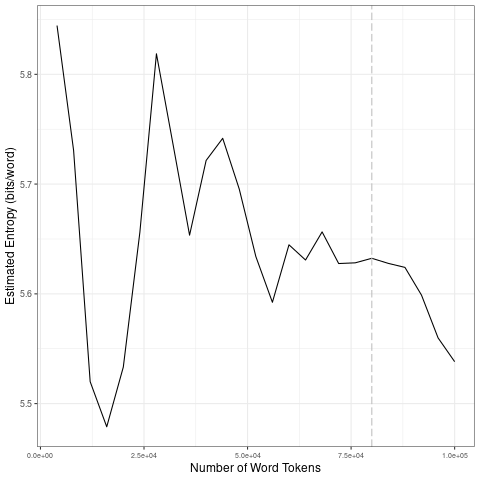

The data file committed next to this chart (first rows):
file, entropy.Corpus.Size, entropy.Entropy, sd.Corpus.Size, sd.SD
data/es_by_topic/8_tokens_1-gram.txt, 4000, 5.844, 20000, 0.1582
data/es_by_topic/8_tokens_1-gram.txt, 8000, 5.731, 40000, 0.068
data/es_by_topic/8_tokens_1-gram.txt, 12000, 5.52, 60000, 0.0579
data/es_by_topic/8_tokens_1-gram.txt, 16000, 5.479, 80000, 0.01208
data/es_by_topic/8_tokens_1-gram.txt, 20000, 5.533, 1e+05, 0.03955
data/es_by_topic/8_tokens_1-gram.txt, 24000, 5.656, 20000, 0.1582
data/es_by_topic/8_tokens_1-gram.txt, 28000, 5.819, 40000, 0.068
data/es_by_topic/8_tokens_1-gram.txt, 32000, 5.736, 60000, 0.0579
data/es_by_topic/8_tokens_1-gram.txt, 36000, 5.653, 80000, 0.01208
data/es_by_topic/8_tokens_1-gram.txt, 40000, 5.722, 1e+05, 0.03955
data/es_by_topic/8_tokens_1-gram.txt, 44000, 5.742, 20000, 0.1582
data/es_by_topic/8_tokens_1-gram.txt, 48000, 5.695, 40000, 0.068
data/es_by_topic/8_tokens_1-gram.txt, 52000, 5.634, 60000, 0.0579
data/es_by_topic/8_tokens_1-gram.txt, 56000, 5.592, 80000, 0.01208
data/es_by_topic/8_tokens_1-gram.txt, 60000, 5.645, 1e+05, 0.03955
data/es_by_topic/8_tokens_1-gram.txt, 64000, 5.631, 20000, 0.1582
data/es_by_topic/8_tokens_1-gram.txt, 68000, 5.656, 40000, 0.068
data/es_by_topic/8_tokens_1-gram.txt, 72000, 5.628, 60000, 0.0579
data/es_by_topic/8_tokens_1-gram.txt, 76000, 5.628, 80000, 0.01208
data/es_by_topic/8_tokens_1-gram.txt, 80000, 5.632, 1e+05, 0.03955
data/es_by_topic/8_tokens_1-gram.txt, 84000, 5.628, 20000, 0.1582
data/es_by_topic/8_tokens_1-gram.txt, 88000, 5.624, 40000, 0.068
data/es_by_topic/8_tokens_1-gram.txt, 92000, 5.599, 60000, 0.0579
data/es_by_topic/8_tokens_1-gram.txt, 96000, 5.56, 80000, 0.01208
data/es_by_topic/8_tokens_1-gram.txt, 1e+05, 5.538, 1e+05, 0.03955
